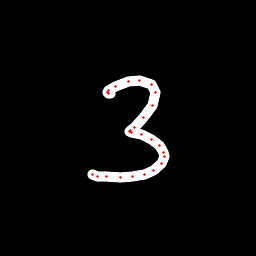

The file beside this chart, header and first rows:
x, y, hover, eod
110.4, 93.57, 0.0, 0.0
108.9, 93.14, 0.0, 0.0
107.5, 92.33, 0.0, 0.0
108.6, 90.77, 0.0, 0.0
115.3, 86.48, 0.0, 0.0
128, 81.64, 0.0, 0.0
139.9, 80.8, 0.0, 0.0
151.9, 84.96, 0.0, 0.0
155.4, 92.02, 0.0, 0.0
152.5, 105.6, 0.0, 0.0
143.7, 117.7, 0.0, 0.0
134.5, 127.3, 0.0, 0.0
130, 130.8, 0.0, 0.0
129.5, 132, 0.0, 0.0
131.4, 132.6, 0.0, 0.0
141.2, 134.3, 0.0, 0.0
152, 139, 0.0, 0.0
160, 145.9, 0.0, 0.0
163.6, 152.1, 0.0, 0.0
164.1, 157, 0.0, 0.0
161.5, 163.9, 0.0, 0.0
153.8, 170.9, 0.0, 0.0
144.3, 174.3, 0.0, 0.0
132, 176.7, 0.0, 0.0
120.7, 177.1, 0.0, 0.0
106.9, 176.4, 0.0, 0.0
97.45, 176, 0.0, 0.0
92.35, 174.5, 0.0, 1.0
